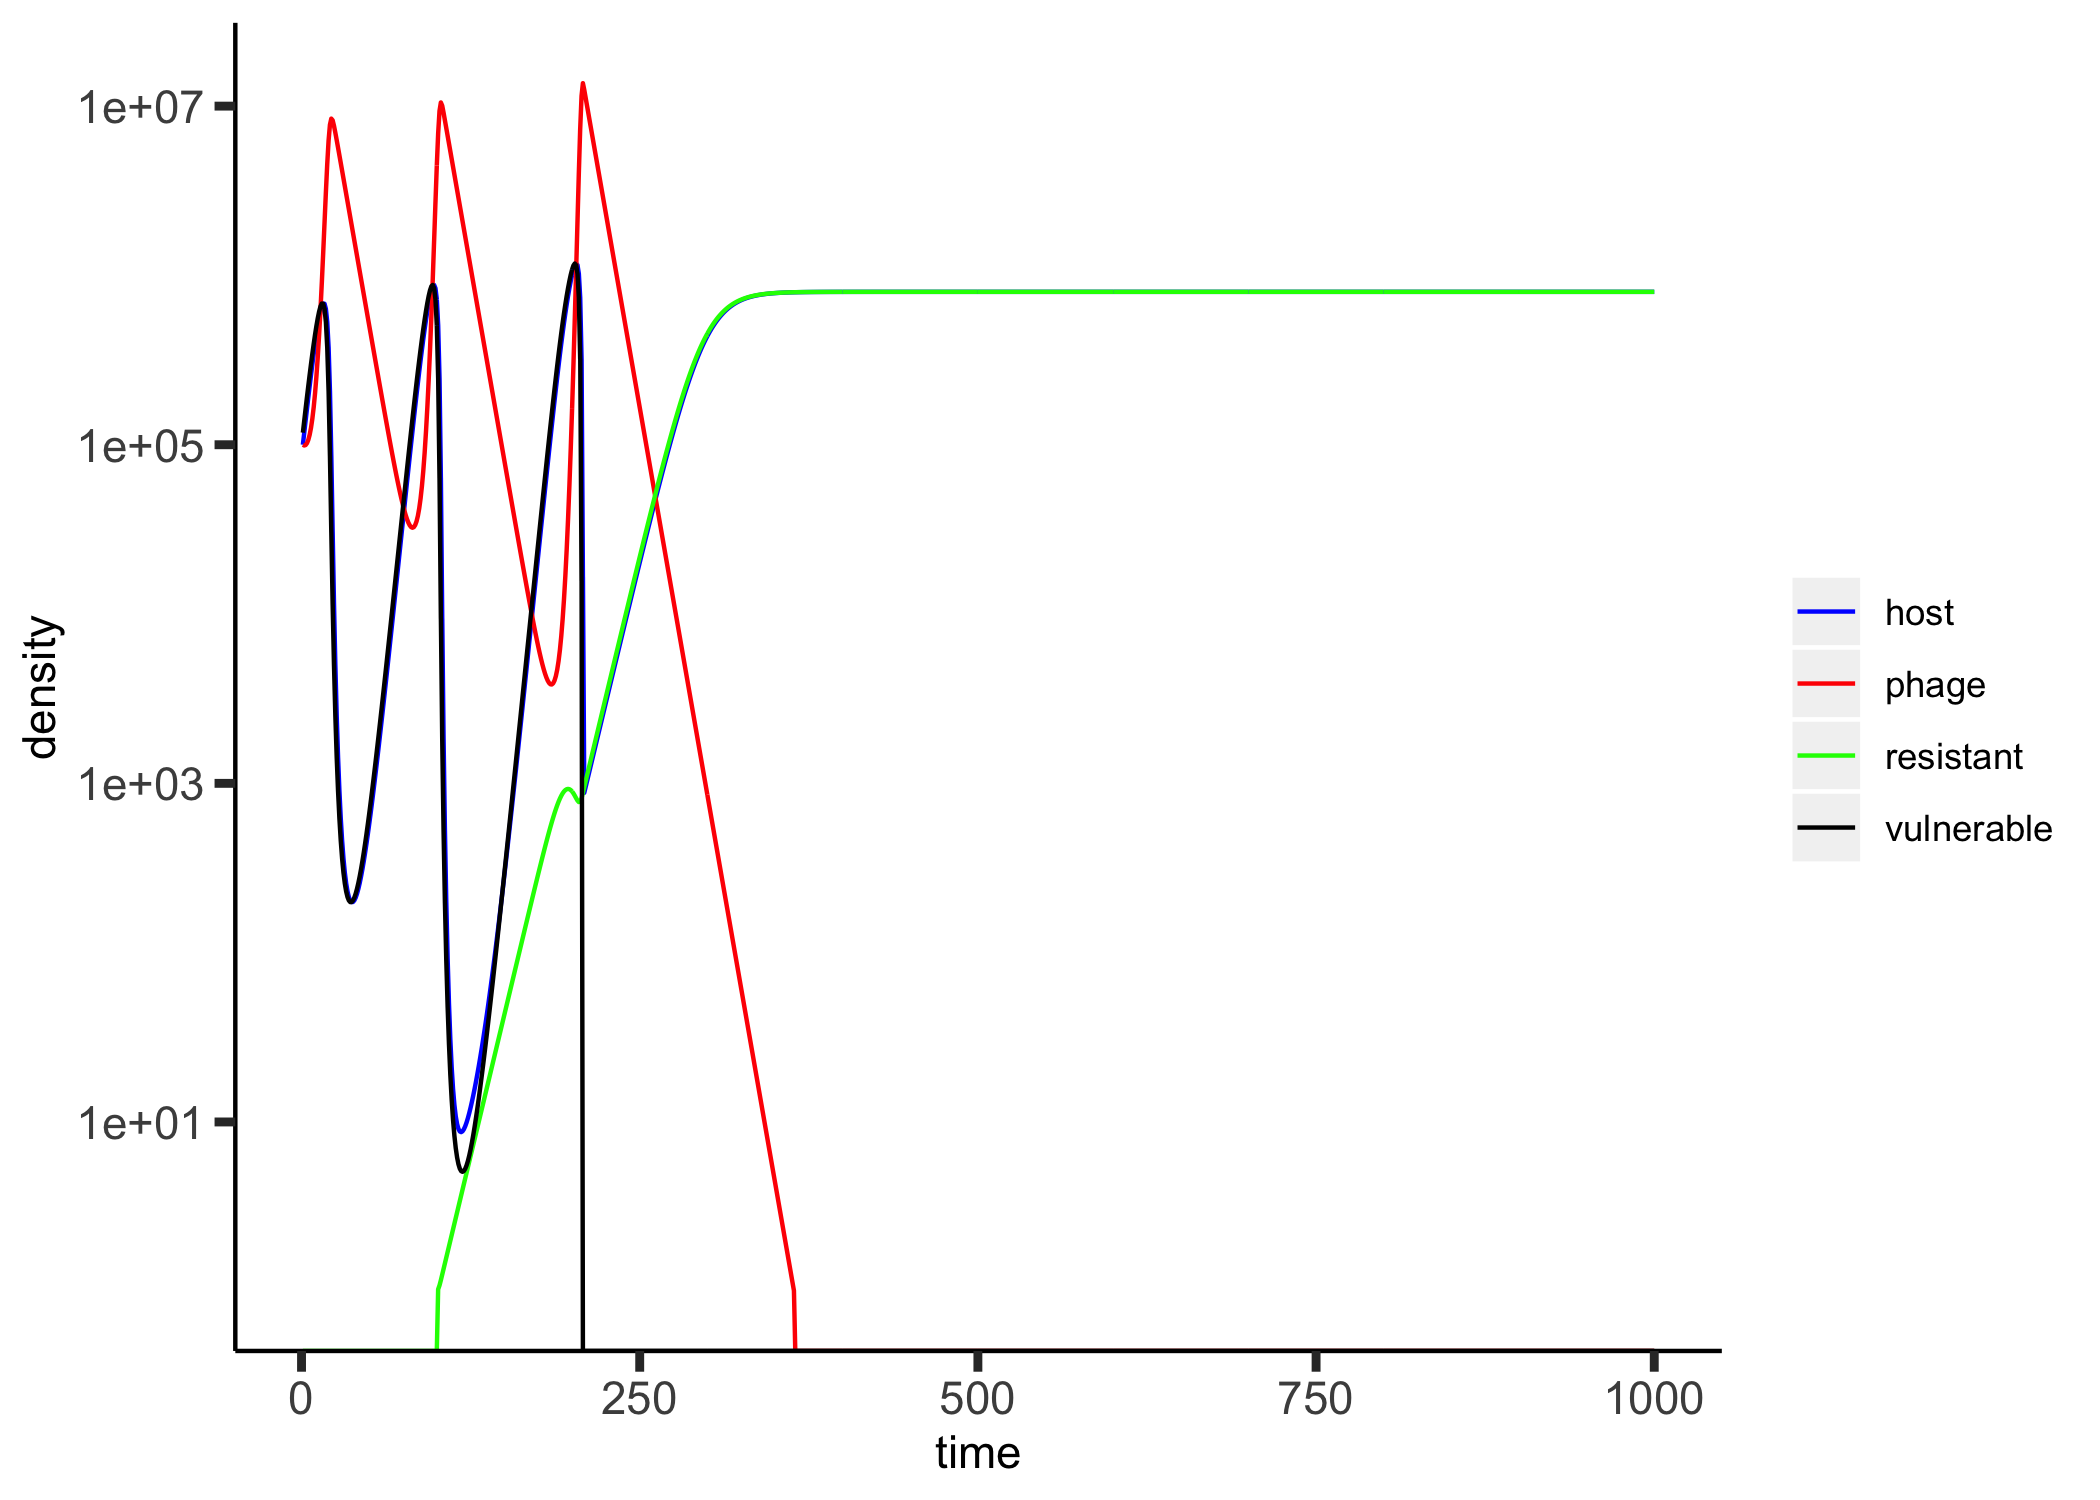

Values plotted in this chart, from the file beside it:
, host, phage, resistant, vulnerable, time
0, 100000, 100000, 0.0, 117822, 1
1, 117822, 99000, 0.0, 138587, 2
2, 138587, 99598, 0.0, 162670, 3
3, 162670, 102061, 0.0, 190445, 4
4, 190445, 106797, 0.0, 222267, 5
5, 222267, 114422, 0.0, 258434, 6
6, 258434, 125869, 0.0, 299137, 7
7, 299137, 142558, 0.0, 344397, 8
8, 344397, 166682, 0.0, 393968, 9
9, 393968, 201678, 0.0, 447198, 10
10, 447198, 253020, 0.0, 502836, 11
11, 502836, 329553, 0.0, 558737, 12
12, 558737, 445737, 0.0, 611417, 13
13, 611417, 625308, 0.0, 655396, 14
14, 655396, 906869, 0.0, 682321, 15
15, 682321, 1351105, 0.0, 680186, 16
16, 680186, 2045693, 0.0, 633957, 17
17, 633957, 3093429, 0.0, 530976, 18
18, 530976, 4549077, 0.0, 375679, 19
19, 375679, 6268076, 0.0, 207539, 20
20, 207539, 7760575, 0.0, 86196, 21
21, 86196, 8434080, 0.0, 30474, 22
22, 30474, 8244957, 0.0, 11408, 23
23, 11408, 7646592, 0.0, 4961, 24
24, 4961, 6960444, 0.0, 2499, 25
25, 2499, 6295477, 0.0, 1425, 26
26, 1425, 5680087, 0.0, 900.5, 27
27, 900.5, 5119364, 0.0, 619.6, 28
28, 619.6, 4611576, 0.0, 457.7, 29
29, 457.7, 4152990, 0.0, 359.2, 30
30, 359.2, 3739402, 0.0, 296.7, 31
31, 296.7, 3366671, 0.0, 256.1, 32
32, 256.1, 3030902, 0.0, 229.7, 33
33, 229.7, 2728511, 0.0, 213, 34
34, 213, 2456224, 0.0, 203.3, 35
35, 203.3, 2211072, 0.0, 199, 36
36, 199, 1990370, 0.0, 199.1, 37
37, 199.1, 1791689, 0.0, 203.3, 38
38, 203.3, 1612841, 0.0, 211.2, 39
39, 211.2, 1451852, 0.0, 222.7, 40
40, 222.7, 1306943, 0.0, 238.2, 41
41, 238.2, 1176511, 0.0, 257.8, 42
42, 257.8, 1059112, 0.0, 282, 43
43, 282, 953446, 0.0, 311.5, 44
44, 311.5, 858344, 0.0, 347.1, 45
45, 347.1, 772750, 0.0, 389.7, 46
46, 389.7, 695716, 0.0, 440.5, 47
47, 440.5, 626389, 0.0, 500.9, 48
48, 500.9, 563998, 0.0, 572.8, 49
49, 572.8, 507853, 0.0, 658.3, 50
50, 658.3, 457329, 0.0, 759.8, 51
51, 759.8, 411867, 0.0, 880.4, 52
52, 880.4, 370962, 0.0, 1024, 53
53, 1024, 334160, 0.0, 1194, 54
54, 1194, 301052, 0.0, 1397, 55
55, 1397, 271270, 0.0, 1638, 56
56, 1638, 244484, 0.0, 1925, 57
57, 1925, 220396, 0.0, 2268, 58
58, 2268, 198738, 0.0, 2675, 59
59, 2675, 179270, 0.0, 3162, 60
... 940 more rows
